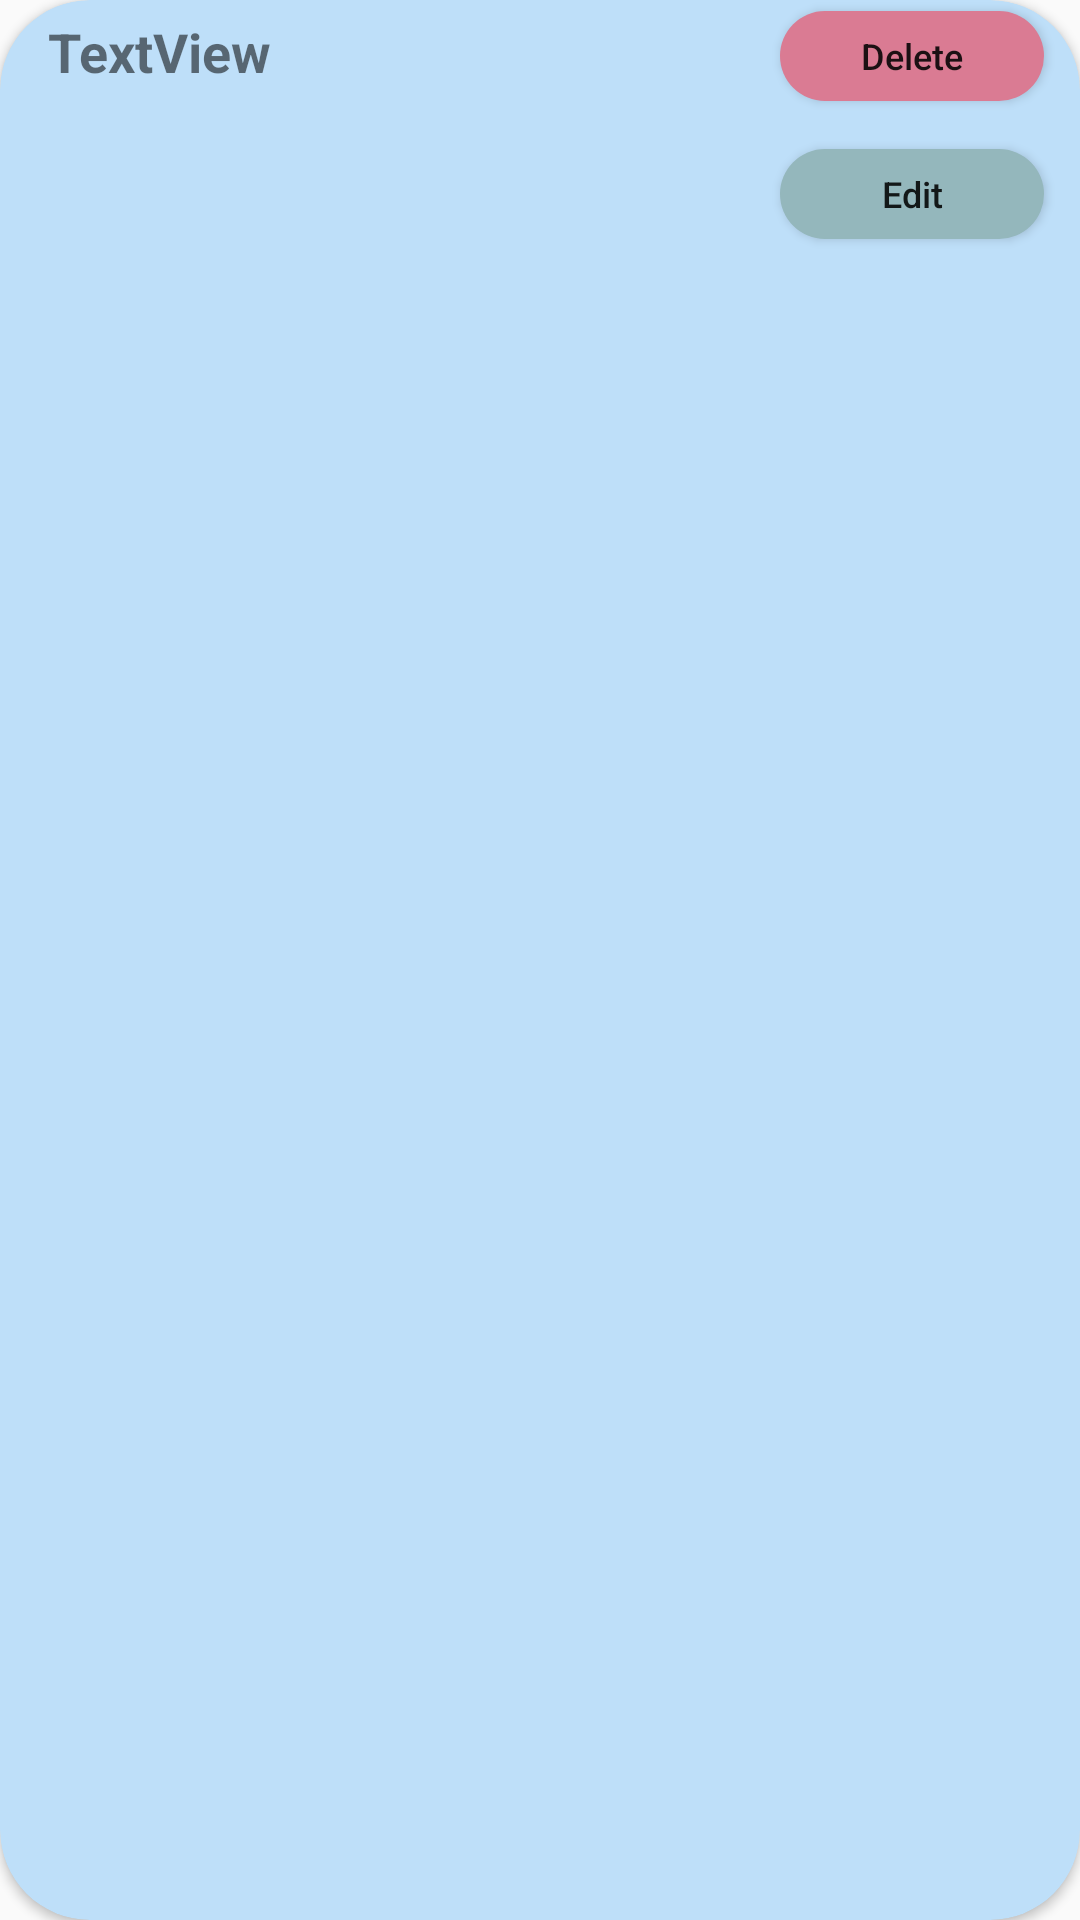

This screen was rendered from an Android layout file. Write that file and the resources it references.
<!-- AndroidManifest.xml: application theme AppTheme -->
<!-- res/layout/comments_list_items.xml -->
<?xml version="1.0" encoding="utf-8"?>
<android.support.v7.widget.CardView xmlns:android="http://schemas.android.com/apk/res/android"
    xmlns:app="http://schemas.android.com/apk/res-auto"
    android:layout_width="match_parent"
    android:layout_height="wrap_content"
    app:cardBackgroundColor="@color/colorPrimary"
    app:cardCornerRadius="30dp">

    <android.support.constraint.ConstraintLayout xmlns:android="http://schemas.android.com/apk/res/android"
        android:layout_width="match_parent"
        android:layout_height="wrap_content"
        android:id="@+id/relativeLayout">

        <Button
            android:id="@+id/deleteButton"
            android:layout_width="wrap_content"
            android:layout_height="30dp"
            android:layout_marginTop="8dp"
            android:layout_marginEnd="12dp"
            android:background="@drawable/button_style4"
            android:focusable="false"
            android:text="Delete"
            android:textAllCaps="false"
            android:textSize="12sp"
            app:layout_constraintBottom_toBottomOf="@+id/titleRecord"
            app:layout_constraintEnd_toEndOf="parent"
            app:layout_constraintTop_toTopOf="parent" />

        <TextView
            android:id="@+id/list_item_comment"
            android:layout_width="236dp"
            android:layout_height="48dp"
            android:layout_marginStart="18dp"
            android:layout_marginTop="8dp"
            android:layout_marginEnd="8dp"
            android:layout_marginBottom="8dp"
            android:lines="4"
            android:maxLines="4"
            android:theme="@style/MyTextView"
            app:layout_constraintBottom_toBottomOf="parent"
            app:layout_constraintEnd_toStartOf="@+id/editButton"
            app:layout_constraintHorizontal_bias="0.0"
            app:layout_constraintStart_toStartOf="parent"
            app:layout_constraintTop_toBottomOf="@+id/titleRecord"
            app:layout_constraintVertical_bias="1.0" />

        <Button
            android:id="@+id/editButton"
            android:layout_width="wrap_content"
            android:layout_height="30dp"
            android:layout_marginTop="16dp"
            android:layout_marginEnd="12dp"
            android:background="@drawable/button_style3"
            android:focusable="false"
            android:text="Edit"
            android:textAllCaps="false"
            android:textSize="12sp"
            app:layout_constraintEnd_toEndOf="parent"
            app:layout_constraintHorizontal_bias="0.0"
            app:layout_constraintStart_toStartOf="@+id/deleteButton"
            app:layout_constraintTop_toBottomOf="@+id/deleteButton" />

        <TextView
            android:id="@+id/titleRecord"
            android:layout_width="wrap_content"
            android:layout_height="wrap_content"
            android:layout_marginStart="16dp"
            android:layout_marginTop="5dp"
            android:text="TextView"
            android:textSize="18sp"
            android:textStyle="bold"
            app:layout_constraintTop_toTopOf="parent"
            app:layout_constraintStart_toStartOf="parent" />

    </android.support.constraint.ConstraintLayout>

</android.support.v7.widget.CardView>
<!-- resources referenced by this layout -->
<resources>
  <color name="colorPrimary">#bedff9</color>
  <!-- drawable button_style3 (drawable) -->
  <?xml version="1.0" encoding="utf-8"?>
  <shape xmlns:android="http://schemas.android.com/apk/res/android">
      <solid android:color="#94b7bc" />
      <corners android:radius="15dp"/>
  
  </shape>
  <!-- drawable button_style4 (drawable) -->
  <?xml version="1.0" encoding="utf-8"?>
  <shape xmlns:android="http://schemas.android.com/apk/res/android">
      <solid android:color="#da7b93" />
      <corners android:radius="15dp"/>
  
  </shape>
  <style name="MyTextView" parent="android:Widget.TextView">
          <item name="android:textColor">#454c4e</item>
          <item name="android:textStyle">bold</item>
      </style>
  <style name="AppTheme" parent="Theme.AppCompat.Light.NoActionBar">
  
          
  
      </style>
</resources>
